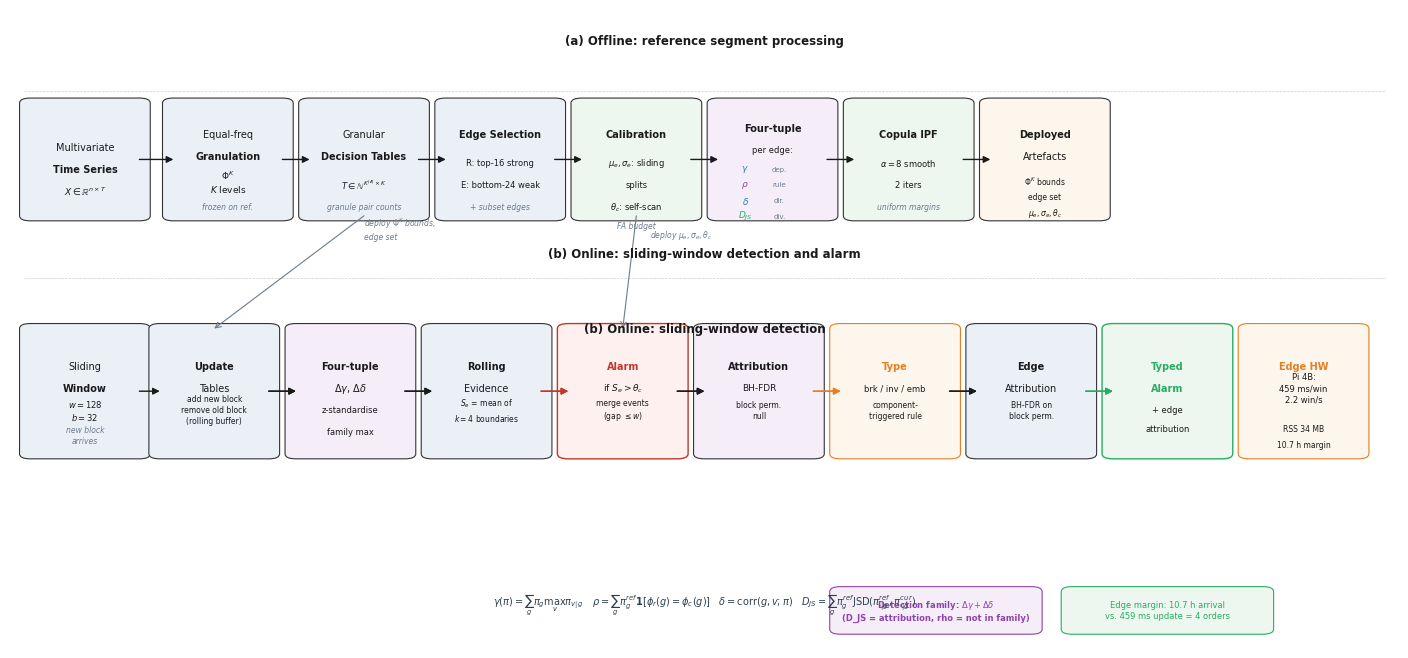

Write Python code to recreate this figure. (Note: this script raises an exception after producing the figure.)
# -*- coding: utf-8 -*-
"""Figure 1 v5: doctoral-dissertation pipeline style -- black/white outlines + red highlights + maths symbols + sub-labels."""
import matplotlib
matplotlib.use("Agg")
import matplotlib.pyplot as plt
from matplotlib.patches import FancyBboxPatch
import numpy as np
import os

# palette: academic black/white + a few accent colours
BLACK = "#1A1A1A"
DARK = "#2C3E50"
GRAY = "#6B7B8D"
LIGHT_FILL = "#F0F4F8"
WHITE = "#FFFFFF"
RED = "#C0392B"
BLUE = "#2980B9"
GREEN = "#27AE60"
ORANGE = "#E67E22"
PURPLE = "#8E44AD"
BORDER = "#333333"
LIGHT_BLUE = "#EBF0F7"
LIGHT_RED = "#FDF0EF"
LIGHT_GREEN = "#EDF7F0"
LIGHT_PURPLE = "#F5EEF8"
LIGHT_ORANGE = "#FDF6EC"

plt.rcParams.update({
    "font.family": "sans-serif",
    "font.sans-serif": ["Arial", "DejaVu Sans"],
})


def rbox(ax, x, y, w, h, fc=WHITE, ec=BORDER, lw=0.8, r=0.008, z=2, alpha=1.0):
    b = FancyBboxPatch((x, y), w, h,
                        boxstyle=f"round,pad={r}",
                        facecolor=fc, edgecolor=ec,
                        linewidth=lw, alpha=alpha, zorder=z)
    ax.add_patch(b)
    return b


def txt(ax, x, y, s, fs=7, c=BLACK, weight="normal", ha="center", va="center",
        z=5, style="normal", linespacing=1.3):
    ax.text(x, y, s, fontsize=fs, color=c, weight=weight,
            ha=ha, va=va, zorder=z, style=style, linespacing=linespacing)


def arr(ax, x1, y1, x2, y2, c=BLACK, lw=1.0, style="-|>", ms=10):
    ax.annotate("", xy=(x2, y2), xytext=(x1, y1),
                arrowprops=dict(arrowstyle=style, color=c, lw=lw,
                                mutation_scale=ms, shrinkA=0, shrinkB=0),
                zorder=3)


def main():
    fig, ax = plt.subplots(figsize=(14, 6.5))
    ax.set_xlim(-0.01, 1.01)
    ax.set_ylim(-0.01, 1.01)
    ax.axis("off")
    fig.patch.set_facecolor("white")

    # ============================================================
    # stage labels (a) (b)
    # ============================================================
    txt(ax, 0.50, 0.96, "(a) Offline: reference segment processing", fs=8.5,
        c=BLACK, weight="bold")
    txt(ax, 0.50, 0.50, "(b) Online: sliding-window detection", fs=8.5,
        c=BLACK, weight="bold")

    # ============================================================
    # (a) OFFLINE upper half
    # ============================================================
    # stage separator line
    ax.plot([0.00, 1.00], [0.88, 0.88], color="#CCCCCC", lw=0.5, ls="--", zorder=0)

    # --- 1. input data ---
    rbox(ax, 0.005, 0.68, 0.08, 0.18, LIGHT_BLUE, BORDER, lw=0.8)
    txt(ax, 0.045, 0.79, "Multivariate", fs=7)
    txt(ax, 0.045, 0.755, "Time Series", fs=7, weight="bold")
    txt(ax, 0.045, 0.72, "$X \\in \\mathbb{R}^{n \\times T}$", fs=6.5)

    # --- 2. granulation ---
    rbox(ax, 0.11, 0.68, 0.08, 0.18, LIGHT_BLUE, BORDER, lw=0.8)
    txt(ax, 0.15, 0.81, "Equal-freq", fs=7)
    txt(ax, 0.15, 0.775, "Granulation", fs=7, weight="bold")
    txt(ax, 0.15, 0.735, "$\\Phi^K$\n$K$ levels", fs=6.5)
    txt(ax, 0.15, 0.695, "frozen on ref.", fs=5.5, style="italic", c=GRAY)
    arr(ax, 0.085, 0.77, 0.11, 0.77)

    # --- 3. decision tables ---
    rbox(ax, 0.21, 0.68, 0.08, 0.18, LIGHT_BLUE, BORDER, lw=0.8)
    txt(ax, 0.25, 0.81, "Granular", fs=7)
    txt(ax, 0.25, 0.775, "Decision Tables", fs=7, weight="bold")
    txt(ax, 0.25, 0.73, "$T \\in \\mathbb{N}^{K^{|A|}\\times K}$", fs=6)
    txt(ax, 0.25, 0.695, "granule pair counts", fs=5.5, style="italic", c=GRAY)
    arr(ax, 0.19, 0.77, 0.21, 0.77)

    # --- 4. edge selection ---
    rbox(ax, 0.31, 0.68, 0.08, 0.18, LIGHT_BLUE, BORDER, lw=0.8)
    txt(ax, 0.35, 0.81, "Edge Selection", fs=7, weight="bold")
    txt(ax, 0.35, 0.765, "R: top-16 strong", fs=6)
    txt(ax, 0.35, 0.73, "E: bottom-24 weak", fs=6)
    txt(ax, 0.35, 0.695, "+ subset edges", fs=5.5, style="italic", c=GRAY)
    arr(ax, 0.29, 0.77, 0.31, 0.77)

    # --- 5. calibration ---
    rbox(ax, 0.41, 0.68, 0.08, 0.18, LIGHT_GREEN, BORDER, lw=0.8)
    txt(ax, 0.45, 0.81, "Calibration", fs=7, weight="bold")
    txt(ax, 0.45, 0.765, "$\\mu_e, \\sigma_e$: sliding", fs=6)
    txt(ax, 0.45, 0.73, "splits", fs=6)
    txt(ax, 0.45, 0.695, "$\\theta_c$: self-scan", fs=6)
    txt(ax, 0.45, 0.665, "FA budget", fs=5.5, style="italic", c=GRAY)
    arr(ax, 0.39, 0.77, 0.41, 0.77)

    # --- 6. four statistics ---
    rbox(ax, 0.51, 0.68, 0.08, 0.18, LIGHT_PURPLE, BORDER, lw=0.8)
    txt(ax, 0.55, 0.82, "Four-tuple", fs=7, weight="bold")
    txt(ax, 0.55, 0.785, "per edge:", fs=6)
    # four small labels
    for i, (sym, col) in enumerate([("$\\gamma$", BLUE), ("$\\rho$", PURPLE),
                                     ("$\\delta$", BLUE), ("$D_{JS}$", GREEN)]):
        yy = 0.755 - i * 0.025
        txt(ax, 0.53, yy, sym, fs=6.5, c=col, weight="bold")
        txt(ax, 0.555, yy, ["dep.", "rule", "dir.", "div."][i], fs=5, c=GRAY)
    arr(ax, 0.49, 0.77, 0.51, 0.77)

    # --- 7. Copula ---
    rbox(ax, 0.61, 0.68, 0.08, 0.18, LIGHT_GREEN, BORDER, lw=0.8)
    txt(ax, 0.65, 0.81, "Copula IPF", fs=7, weight="bold")
    txt(ax, 0.65, 0.765, "$\\alpha{=}8$ smooth", fs=6)
    txt(ax, 0.65, 0.73, "2 iters", fs=6)
    txt(ax, 0.65, 0.695, "uniform margins", fs=5.5, style="italic", c=GRAY)
    arr(ax, 0.59, 0.77, 0.61, 0.77)

    # --- 8. deployed artefacts ---
    rbox(ax, 0.71, 0.68, 0.08, 0.18, LIGHT_ORANGE, BORDER, lw=0.8)
    txt(ax, 0.75, 0.81, "Deployed", fs=7, weight="bold")
    txt(ax, 0.75, 0.775, "Artefacts", fs=7)
    txt(ax, 0.75, 0.735, "$\\Phi^K$ bounds", fs=5.5)
    txt(ax, 0.75, 0.71, "edge set", fs=5.5)
    txt(ax, 0.75, 0.685, "$\\mu_e, \\sigma_e, \\theta_c$", fs=5.5)
    arr(ax, 0.69, 0.77, 0.71, 0.77)

    # ============================================================
    # (b) ONLINE lower half
    # ============================================================
    txt(ax, 0.50, 0.62, "(b) Online: sliding-window detection and alarm", fs=8.5,
        c=BLACK, weight="bold")

    # --- online stage separator line ---
    ax.plot([0.00, 1.00], [0.58, 0.58], color="#CCCCCC", lw=0.5, ls="--", zorder=0)

    # --- window input ---
    rbox(ax, 0.005, 0.30, 0.08, 0.20, LIGHT_BLUE, BORDER, lw=0.8)
    txt(ax, 0.045, 0.44, "Sliding", fs=7)
    txt(ax, 0.045, 0.405, "Window", fs=7, weight="bold")
    txt(ax, 0.045, 0.37, "$w{=}128$\n$b{=}32$", fs=6)
    txt(ax, 0.045, 0.33, "new block\narrives", fs=5.5, style="italic", c=GRAY)

    # --- table update ---
    rbox(ax, 0.10, 0.30, 0.08, 0.20, LIGHT_BLUE, BORDER, lw=0.8)
    txt(ax, 0.14, 0.44, "Update", fs=7, weight="bold")
    txt(ax, 0.14, 0.405, "Tables", fs=7)
    txt(ax, 0.14, 0.37, "add new block\nremove old block\n(rolling buffer)", fs=5.5)
    arr(ax, 0.085, 0.40, 0.10, 0.40)

    # --- statistic computation ---
    rbox(ax, 0.20, 0.30, 0.08, 0.20, LIGHT_PURPLE, BORDER, lw=0.8)
    txt(ax, 0.24, 0.44, "Four-tuple", fs=7, weight="bold")
    txt(ax, 0.24, 0.405, "$\\Delta\\gamma$, $\\Delta\\delta$", fs=7)
    txt(ax, 0.24, 0.37, "z-standardise", fs=6)
    txt(ax, 0.24, 0.335, "family max", fs=6)
    arr(ax, 0.18, 0.40, 0.20, 0.40)

    # --- rolling evidence ---
    rbox(ax, 0.30, 0.30, 0.08, 0.20, LIGHT_BLUE, BORDER, lw=0.8)
    txt(ax, 0.34, 0.44, "Rolling", fs=7, weight="bold")
    txt(ax, 0.34, 0.405, "Evidence", fs=7)
    txt(ax, 0.34, 0.37, "$S_e$ = mean of\n$k{=}4$ boundaries", fs=5.5)
    arr(ax, 0.28, 0.40, 0.30, 0.40)

    # --- alarm decision ---
    rbox(ax, 0.40, 0.30, 0.08, 0.20, LIGHT_RED, "#C0392B", lw=1.0)
    txt(ax, 0.44, 0.44, "Alarm", fs=7, weight="bold", c="#C0392B")
    txt(ax, 0.44, 0.405, "if $S_e > \\theta_c$", fs=6.5)
    txt(ax, 0.44, 0.37, "merge events\n(gap $\\leq w$)", fs=5.5)
    arr(ax, 0.38, 0.40, 0.40, 0.40, c="#C0392B")

    # --- attribution ---
    rbox(ax, 0.50, 0.30, 0.08, 0.20, LIGHT_PURPLE, BORDER, lw=0.8)
    txt(ax, 0.54, 0.44, "Attribution", fs=7, weight="bold")
    txt(ax, 0.54, 0.405, "BH-FDR", fs=6.5)
    txt(ax, 0.54, 0.37, "block perm.\nnull", fs=5.5)
    arr(ax, 0.48, 0.40, 0.50, 0.40)

    # --- typing ---
    rbox(ax, 0.60, 0.30, 0.08, 0.20, LIGHT_ORANGE, "#E67E22", lw=0.8)
    txt(ax, 0.64, 0.44, "Type", fs=7, weight="bold", c="#E67E22")
    txt(ax, 0.64, 0.405, "brk / inv / emb", fs=6)
    txt(ax, 0.64, 0.37, "component-\ntriggered rule", fs=5.5)
    arr(ax, 0.58, 0.40, 0.60, 0.40, c="#E67E22")

    # --- edge attribution ---
    rbox(ax, 0.70, 0.30, 0.08, 0.20, LIGHT_BLUE, BORDER, lw=0.8)
    txt(ax, 0.74, 0.44, "Edge", fs=7, weight="bold")
    txt(ax, 0.74, 0.405, "Attribution", fs=7)
    txt(ax, 0.74, 0.37, "BH-FDR on\nblock perm.", fs=5.5)
    arr(ax, 0.68, 0.40, 0.70, 0.40)

    # --- output ---
    rbox(ax, 0.80, 0.30, 0.08, 0.20, LIGHT_GREEN, "#27AE60", lw=1.0)
    txt(ax, 0.84, 0.44, "Typed", fs=7, weight="bold", c="#27AE60")
    txt(ax, 0.84, 0.405, "Alarm", fs=7, weight="bold", c="#27AE60")
    txt(ax, 0.84, 0.37, "+ edge", fs=6)
    txt(ax, 0.84, 0.34, "attribution", fs=6)
    arr(ax, 0.78, 0.40, 0.80, 0.40, c="#27AE60")

    # --- Raspberry Pi annotation ---
    rbox(ax, 0.90, 0.30, 0.08, 0.20, LIGHT_ORANGE, "#E67E22", lw=0.8)
    txt(ax, 0.94, 0.44, "Edge HW", fs=7, weight="bold", c="#E67E22")
    txt(ax, 0.94, 0.405, "Pi 4B:\n459 ms/win\n2.2 win/s", fs=6)
    txt(ax, 0.94, 0.34, "RSS 34 MB", fs=5.5)
    txt(ax, 0.94, 0.315, "10.7 h margin", fs=5.5)

    # ============================================================
    # cross arrows (offline -> online)
    # ============================================================
    # decision tables -> table update (vertical arrow)
    arr(ax, 0.25, 0.68, 0.14, 0.50, GRAY, lw=0.8, style="->")
    txt(ax, 0.25, 0.66, "deploy $\\Phi^K$ bounds,\nedge set", fs=5.5, c=GRAY,
        style="italic", ha="left")

    # calibration -> alarm decision (vertical arrow)
    arr(ax, 0.45, 0.68, 0.44, 0.50, GRAY, lw=0.8, style="->")
    txt(ax, 0.46, 0.65, "deploy $\\mu_e, \\sigma_e, \\theta_c$", fs=5.5, c=GRAY,
        style="italic", ha="left")

    # ============================================================
    # right-side annotation boxes
    # ============================================================
    # detection family annotation box
    rbox(ax, 0.60, 0.02, 0.14, 0.06, LIGHT_PURPLE, PURPLE, lw=0.8)
    txt(ax, 0.67, 0.05, "Detection family: $\\Delta\\gamma + \\Delta\\delta$\n"
        "(D_JS = attribution, rho = not in family)", fs=6,
        c=PURPLE, weight="bold")

    # key result annotation box
    rbox(ax, 0.77, 0.02, 0.14, 0.06, LIGHT_GREEN, "#27AE60", lw=0.8)
    txt(ax, 0.84, 0.05, "Edge margin: 10.7 h arrival\nvs. 459 ms update = 4 orders",
        fs=6, c="#27AE60")

    # ============================================================
    # connector lines (between components)
    # ============================================================
    # window -> table update (already drawn)
    # table update -> statistic computation
    arr(ax, 0.18, 0.40, 0.20, 0.40)
    # statistics -> rolling evidence
    arr(ax, 0.28, 0.40, 0.30, 0.40)
    # rolling evidence -> alarm
    arr(ax, 0.38, 0.40, 0.40, 0.40, c="#C0392B")
    # alarm -> attribution
    arr(ax, 0.48, 0.40, 0.50, 0.40)
    # attribution -> typing
    arr(ax, 0.58, 0.40, 0.60, 0.40, c="#E67E22")
    # typing -> edge attribution
    arr(ax, 0.68, 0.40, 0.70, 0.40)
    # edge attribution -> output
    arr(ax, 0.78, 0.40, 0.80, 0.40, c="#27AE60")

    # ============================================================
    # bottom formula annotation
    # ============================================================
    txt(ax, 0.50, 0.06,
        "$\\gamma(\\pi) = \\sum_g \\pi_g \\max_v \\pi_{v|g}$   "
        "$\\rho = \\sum_g \\pi^{ref}_g \\mathbf{1}[\\phi_r(g){=}\\phi_c(g)]$   "
        "$\\delta = \\mathrm{corr}(g, v; \\pi)$   "
        "$D_{JS} = \\sum_g \\pi^{ref}_g \\mathrm{JSD}(\\pi^{ref}_{\\cdot|g}, \\pi^{cur}_{\\cdot|g})$",
        fs=7, c=DARK, ha="center")

    plt.tight_layout(pad=0.4)
    out = os.path.join(os.path.dirname(os.path.abspath(__file__)),
                       "..", "..", "paper", "figs", "pipeline.pdf")
    plt.savefig(out, dpi=250, bbox_inches="tight", facecolor="white")
    plt.savefig(out.replace(".pdf", ".png"), dpi=250, bbox_inches="tight",
                facecolor="white")
    print(f"saved {out}")


if __name__ == "__main__":
    main()
